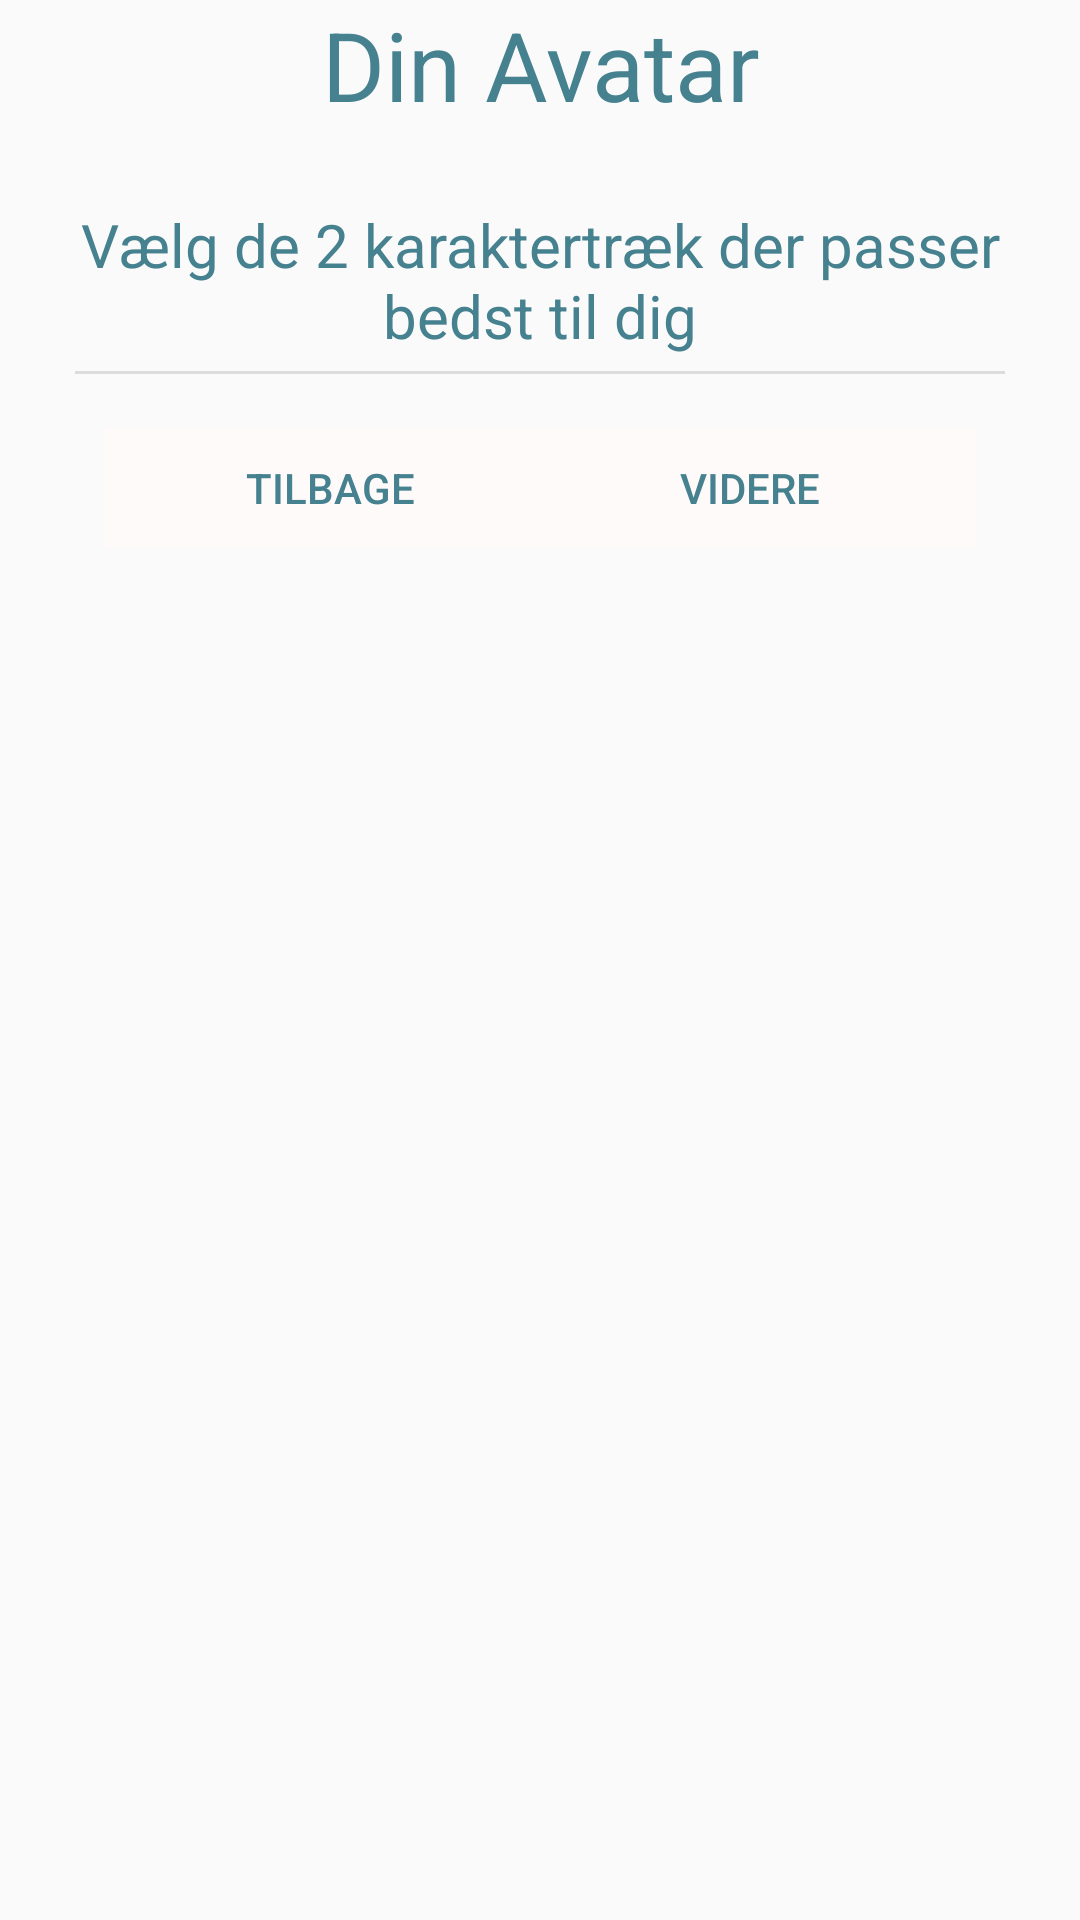

Reconstruct the res/layout file that produces this screen, plus the resources it refers to.
<!-- AndroidManifest.xml: application theme Theme.VelfaerdsApp -->
<!-- res/layout/activity_select_avatar.xml -->
<?xml version="1.0" encoding="utf-8"?>
<LinearLayout xmlns:android="http://schemas.android.com/apk/res/android"
    xmlns:app="http://schemas.android.com/apk/res-auto"
    xmlns:tools="http://schemas.android.com/tools"
    android:layout_width="match_parent"
    android:layout_height="match_parent"
    tools:context=".SelectAvatar">
    <ScrollView
        android:layout_width="wrap_content"
        android:layout_height="wrap_content">
        <LinearLayout
            android:layout_width="fill_parent"
            android:layout_height="fill_parent"
            android:orientation="vertical"
            android:layout_marginStart="25dp"
            android:layout_marginEnd="25dp">

            <LinearLayout
                android:layout_width="match_parent"
                android:layout_height="wrap_content"
                android:orientation="vertical"
                android:gravity="center">

                <TextView
                    android:id="@+id/txtSelectAvatar"
                    android:layout_marginBottom="20dp"
                    android:layout_width="match_parent"
                    android:layout_height="wrap_content"
                    android:gravity="center|top"
                    android:textSize="32sp"
                    android:textColor="@color/designBlue"
                    android:text="Din Avatar"/>
            </LinearLayout>
            <androidx.core.widget.NestedScrollView
                android:layout_width="fill_parent"
                android:layout_height="wrap_content"
                android:gravity="center">
                <LinearLayout
                    android:orientation="vertical"
                    android:layout_height="wrap_content"
                    android:layout_width="match_parent"
                    android:gravity="center">

                    <TextView
                        android:layout_marginTop="5dp"
                        android:layout_width="wrap_content"
                        android:layout_height="wrap_content"
                        android:text="Vælg de 2 karaktertræk der passer bedst til dig"
                        android:textColor="@color/designBlue"
                        android:textAlignment="center"
                        android:textSize="20sp"/>

                    <View style="@style/Divider"
                        android:id="@+id/topScore"/>


                    <androidx.recyclerview.widget.RecyclerView
                        android:id="@+id/recycleViewSelectAvatar"
                        android:layout_width="match_parent"
                        android:layout_height="wrap_content"
                        android:layout_marginTop="8dp"
                        android:gravity="center"
                        android:orientation="vertical"/>
                </LinearLayout>

            </androidx.core.widget.NestedScrollView>
            <LinearLayout
                android:layout_width="match_parent"
                android:layout_height="50dp"

                android:orientation="horizontal"
                android:gravity="center|bottom"
                android:padding="5dp"
                android:layout_margin="5dp"

                app:layout_constraintBottom_toBottomOf="parent"
                app:layout_constraintEnd_toEndOf="parent"
                app:layout_constraintStart_toStartOf="parent">

                <androidx.constraintlayout.widget.ConstraintLayout
                    android:layout_width="match_parent"
                    android:layout_height="match_parent">

                    <Button
                        android:id="@+id/btn_selectAvatar_back"
                        android:layout_width="150dp"
                        android:layout_height="wrap_content"
                        android:text="Tilbage"
                        android:textColor="@color/designBlue"
                        android:background="@color/designWhite"
                        app:layout_constraintStart_toStartOf="parent"
                        app:layout_constraintTop_toTopOf="parent" />

                    <Button
                        android:id="@+id/btn_selectAvatar_forward"
                        android:layout_width="150dp"
                        android:layout_height="wrap_content"
                        android:background="@color/designWhite"
                        android:text="Videre"
                        android:textColor="@color/designBlue"
                        app:layout_constraintEnd_toEndOf="parent"
                        app:layout_constraintTop_toTopOf="parent" />
                </androidx.constraintlayout.widget.ConstraintLayout>
            </LinearLayout>
        </LinearLayout>
    </ScrollView>
</LinearLayout>
<!-- resources referenced by this layout -->
<resources>
  <color name="designBlue">#45818f</color>
  <color name="designWhite">#FFFAFA</color>
  <style name="Divider">
          <item name="android:layout_width">match_parent</item>
          <item name="android:layout_height">1dp</item>
          <item name="android:background">?android:attr/listDivider</item>
          <item name="android:layout_marginTop">5sp</item>
      </style>
  <style name="Theme.VelfaerdsApp" parent="Theme.AppCompat.Light.NoActionBar">
          
          <item name="colorPrimary">@color/purple_500</item>
          <item name="colorPrimaryVariant">@color/purple_700</item>
          <item name="colorOnPrimary">@color/white</item>
          
          <item name="colorSecondary">@color/teal_200</item>
          <item name="colorSecondaryVariant">@color/teal_700</item>
          <item name="colorOnSecondary">@color/black</item>
          
          <item name="android:statusBarColor" tools:targetApi="l">?attr/colorPrimaryVariant</item>
          
      </style>
  <color name="purple_500">#FF6200EE</color>
  <color name="purple_700">#FF3700B3</color>
  <color name="white">#FFFFFFFF</color>
  <color name="teal_200">#FF03DAC5</color>
  <color name="teal_700">#FF018786</color>
  <color name="black">#FF000000</color>
</resources>
